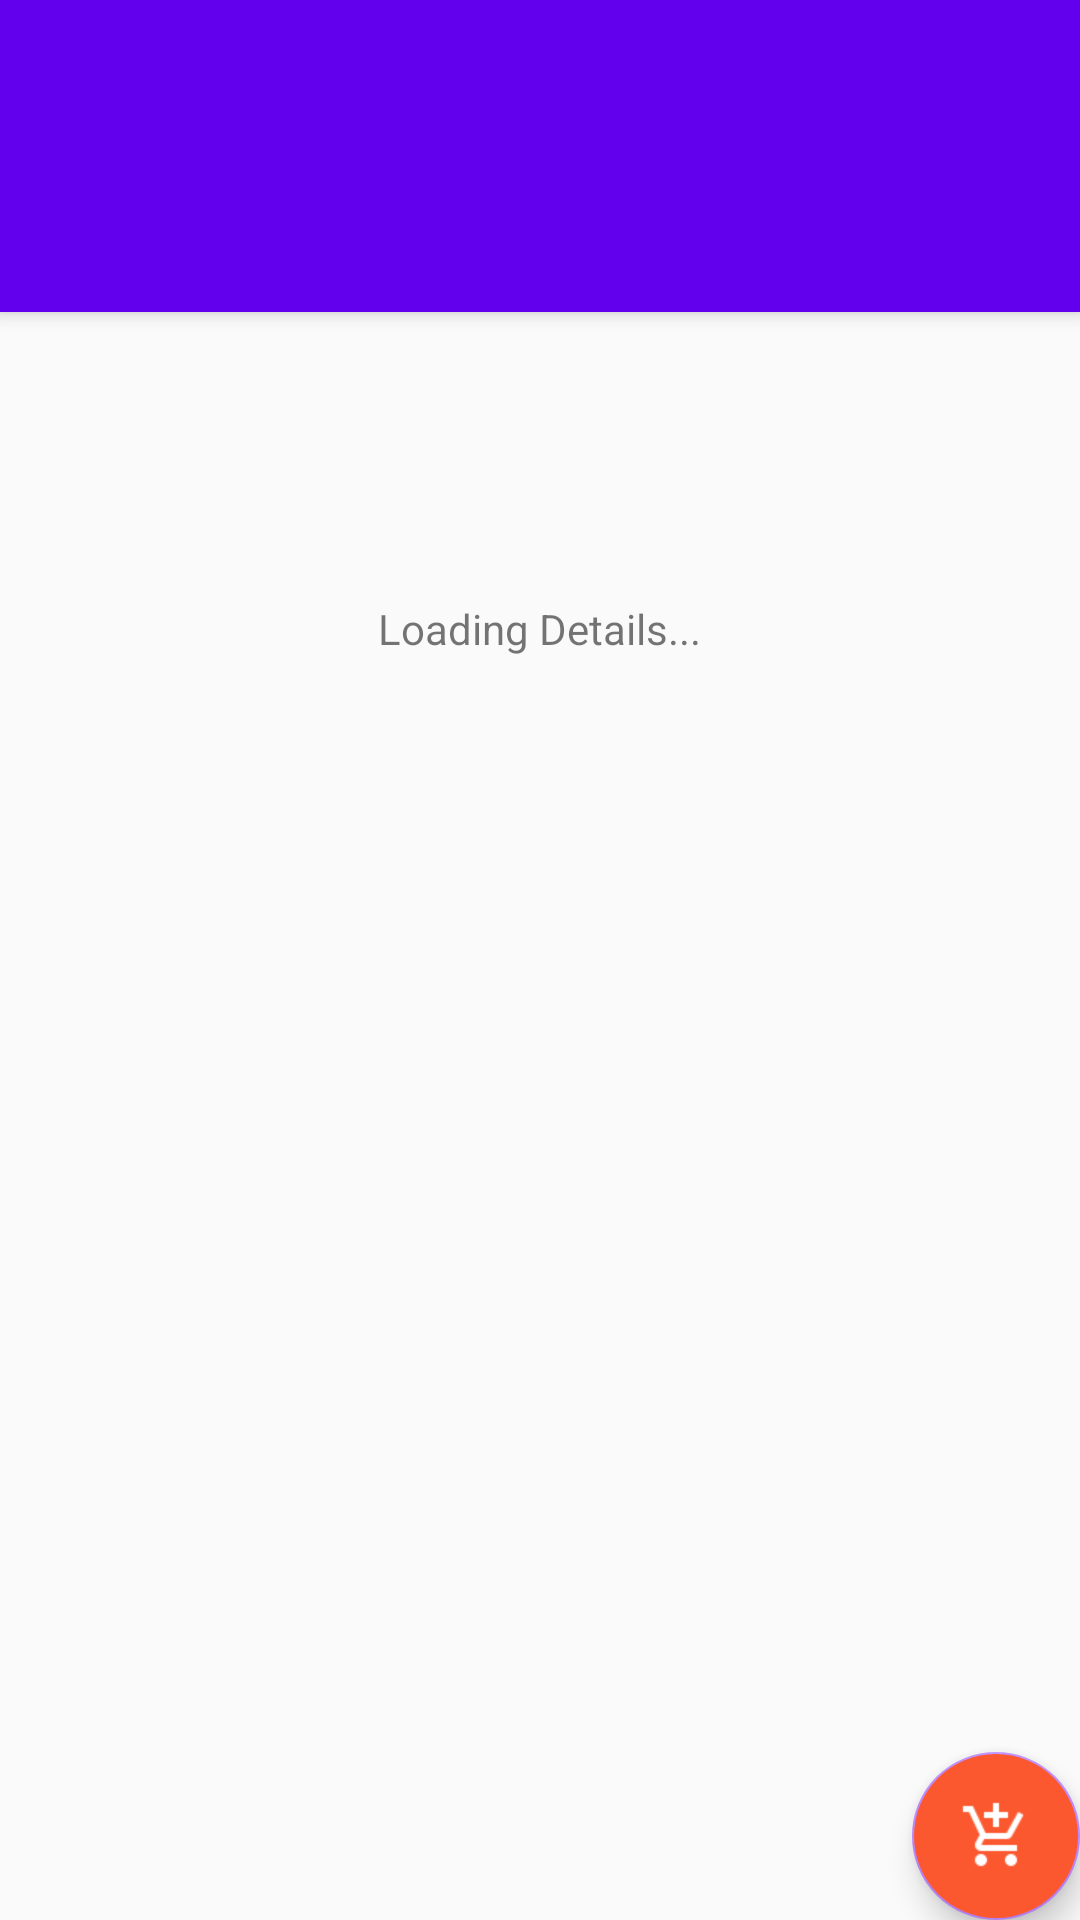

Write the Android layout XML for this screen, with the resource values it uses.
<!-- AndroidManifest.xml: application theme AppTheme -->
<!-- res/layout/activity_product_details.xml -->
<?xml version="1.0" encoding="utf-8"?>
<android.support.design.widget.CoordinatorLayout xmlns:android="http://schemas.android.com/apk/res/android"
    xmlns:app="http://schemas.android.com/apk/res-auto"
    xmlns:tools="http://schemas.android.com/tools"
    android:layout_width="match_parent"
    android:layout_height="match_parent"
    tools:context=".productDetails">

    <android.support.design.widget.AppBarLayout
        android:layout_width="match_parent"
        android:layout_height="wrap_content"
        android:theme="@style/AppTheme.AppBarOverlay">

        <android.support.v7.widget.Toolbar
            android:id="@+id/toolbar_title"
            android:layout_width="match_parent"
            android:layout_height="?attr/actionBarSize"
            android:background="?attr/colorPrimary"
            app:popupTheme="@style/AppTheme.PopupOverlay" />

        <android.support.design.widget.TabLayout
            android:id="@+id/details_tabs"
            android:layout_width="match_parent"
            android:layout_height="wrap_content"
            app:tabMode="fixed"
            app:tabGravity="fill"
            app:tabUnboundedRipple="true"/>

    </android.support.design.widget.AppBarLayout>

    <android.support.design.widget.FloatingActionButton
        android:id="@+id/wishlist_fab"
        android:layout_width="wrap_content"
        android:layout_height="wrap_content"
        android:layout_gravity="bottom|end"
        android:layout_margin="@dimen/fab_margin"
        app:srcCompat="@drawable/cart_plus_white"
        android:backgroundTint="@color/mainOrange"/>

    <android.support.v4.view.ViewPager
        android:id="@+id/details_viewpage"
        android:layout_width="match_parent"
        android:layout_height="match_parent"
        app:layout_behavior="@string/appbar_scrolling_view_behavior" />

    <ProgressBar
        android:visibility="visible"
        android:id="@+id/progressBar_details"
        android:layout_width="wrap_content"
        android:layout_height="wrap_content"
        android:layout_gravity="center_horizontal"
        android:layout_marginTop="150dp"
        android:minWidth="50dp"
        android:minHeight="50dp" />

    <TextView
        android:visibility="visible"
        android:id="@+id/progressBar_details_text"
        android:layout_width="wrap_content"
        android:layout_height="wrap_content"
        android:layout_gravity="center_horizontal"
        android:text="Loading Details..."
        android:layout_marginTop="200dp"/>

</android.support.design.widget.CoordinatorLayout>
<!-- resources referenced by this layout -->
<resources>
  <color name="mainOrange">#fc5830</color>
  <!-- drawable cart_plus_white: png bitmap (drawable-v24, 767 bytes) -->
  <style name="AppTheme.AppBarOverlay" parent="ThemeOverlay.AppCompat.Dark.ActionBar" />
  <style name="AppTheme.PopupOverlay" parent="ThemeOverlay.AppCompat.Light" />
  <style name="AppTheme" parent="Theme.AppCompat.Light.NoActionBar">
          
          <item name="colorPrimary">@color/colorPrimary</item>
          <item name="colorPrimaryDark">@color/colorPrimaryDark</item>
          <item name="colorAccent">@color/colorAccent</item>
      </style>
  <color name="colorPrimary">#6200ee</color>
  <color name="colorPrimaryDark">#3700b3</color>
  <color name="colorAccent">#bb86fc</color>
</resources>
